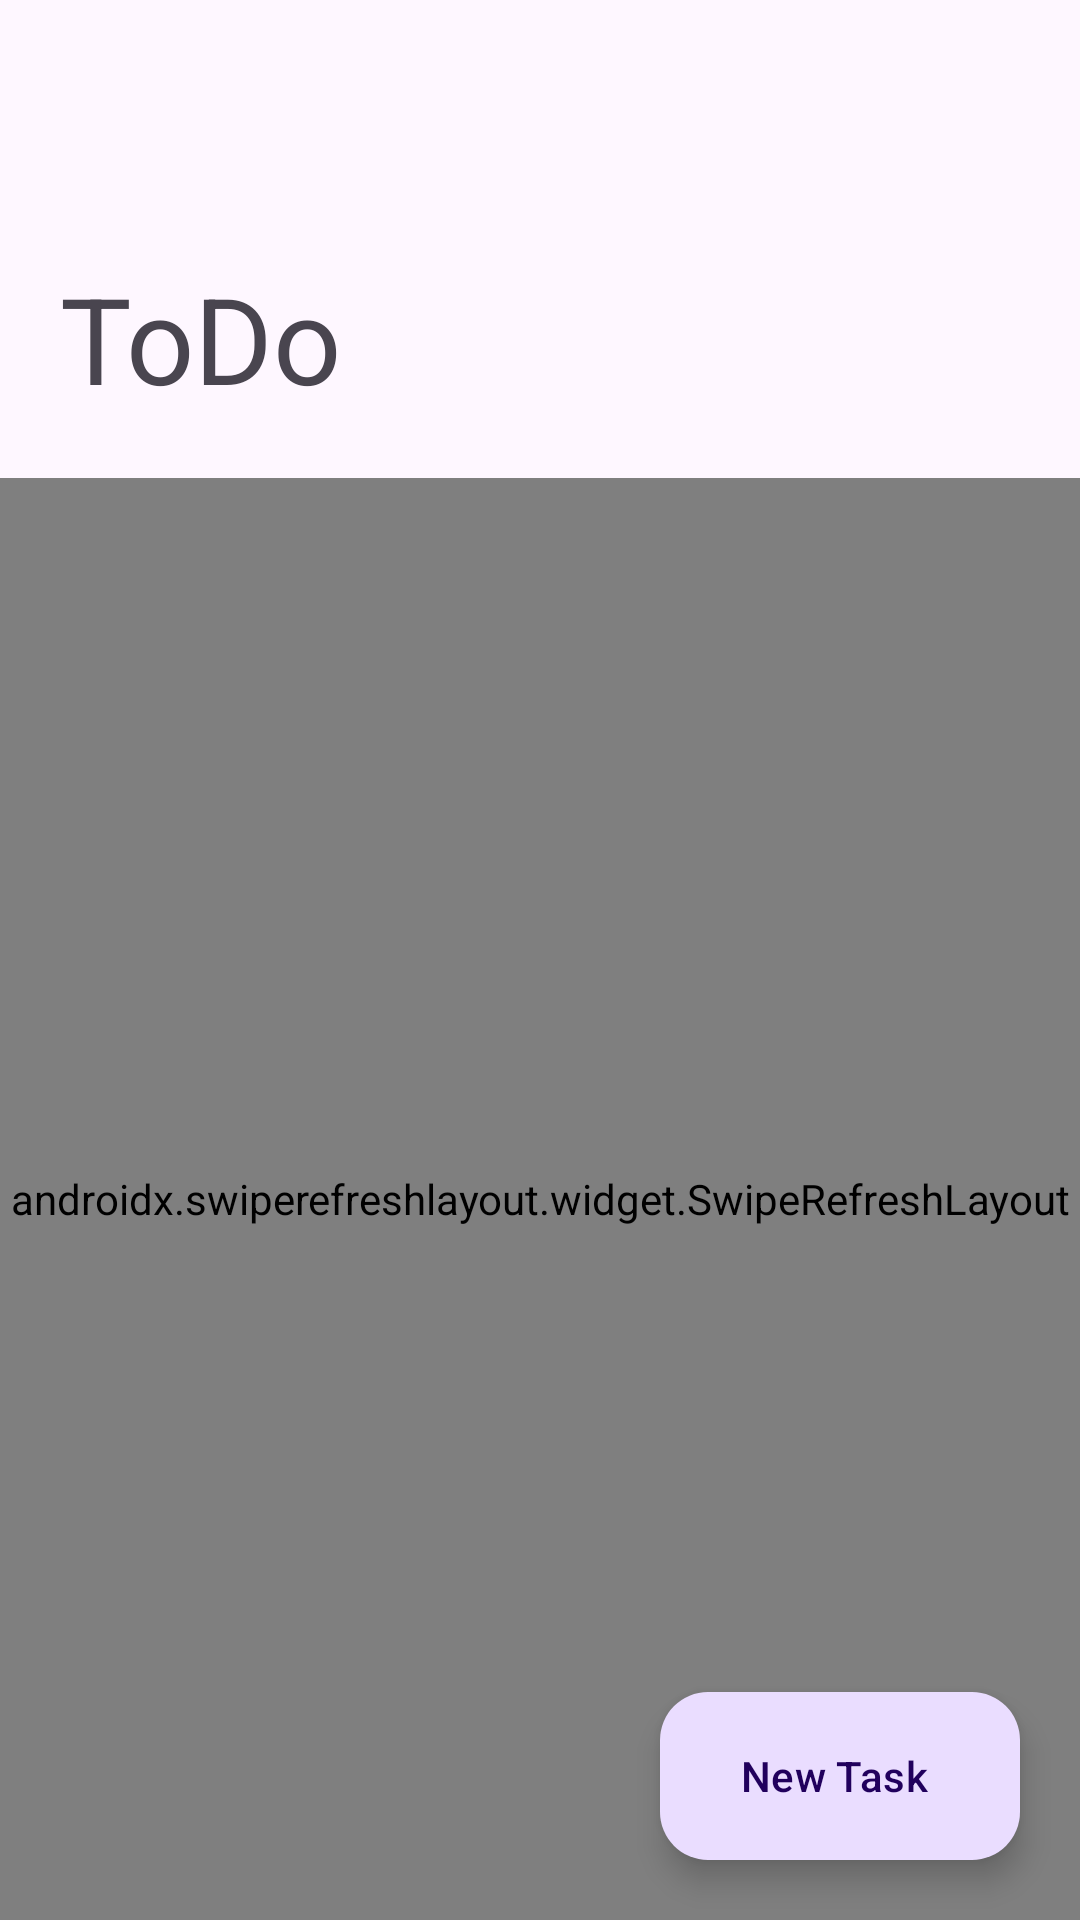

Here is an Android app screen rendered from its layout file. Give the layout XML and the strings, colors and styles it references.
<!-- AndroidManifest.xml: application theme Theme.FileManager -->
<!-- res/layout/fragment_todo.xml -->
<?xml version="1.0" encoding="utf-8"?>
<RelativeLayout xmlns:android="http://schemas.android.com/apk/res/android"
    xmlns:tools="http://schemas.android.com/tools"
    android:layout_width="match_parent"
    android:layout_height="match_parent"
    xmlns:app="http://schemas.android.com/apk/res-auto"
    tools:context=".Fragments.Todo">
    <com.google.android.material.floatingactionbutton.ExtendedFloatingActionButton
        android:id="@+id/newFabsTasking"
        android:layout_width="wrap_content"
        android:layout_height="wrap_content"
        android:layout_alignParentBottom="true"
        android:layout_alignParentEnd="true"
        android:layout_marginEnd="20dp"
        android:layout_marginBottom="20dp"
        app:icon="@drawable/baseline_add_24"
        android:text="New Task"/>

    <LinearLayout
        android:layout_width="match_parent"
        android:layout_height="match_parent"
        android:orientation="vertical">

        <TextView
            android:id="@+id/todoTitle"
            android:layout_width="match_parent"
            android:layout_height="wrap_content"
            android:text="ToDo"
            android:textSize="40sp"
            android:paddingTop="30dp"
            android:paddingStart="20dp"
            android:layout_marginTop="56dp"
            android:layout_marginBottom="20dp"
            android:layout_alignParentTop="true"/>
        <RelativeLayout
            android:layout_width="match_parent"
            android:layout_height="match_parent">

            <ImageView
                android:id="@+id/todoEmptyStateImageView"
                android:layout_width="wrap_content"
                android:layout_height="wrap_content"
                app:srcCompat="@drawable/purple_notes"
                android:layout_centerVertical="true"
                android:layout_centerHorizontal="true"
                android:visibility="gone"/>

            <TextView
                android:id="@+id/todoEmptyStateTextView"
                android:layout_width="match_parent"
                android:layout_height="wrap_content"
                android:text="No Task for the moment"
                android:gravity="center"
                android:layout_alignParentBottom="true"
                android:layout_marginBottom="150dp"
                android:textSize="20sp"
                android:visibility="gone"/>

            <androidx.swiperefreshlayout.widget.SwipeRefreshLayout
                android:id="@+id/todoRefreshLayout"
                android:layout_width="match_parent"
                android:layout_height="match_parent">

                <androidx.recyclerview.widget.RecyclerView
                    android:id="@+id/todoRecyclerView"
                    android:layout_width="match_parent"
                    android:layout_height="match_parent"
                    android:paddingHorizontal="20dp"
                    android:paddingBottom="50dp"
                    android:layout_marginBottom="100dp"/>

            </androidx.swiperefreshlayout.widget.SwipeRefreshLayout>
        </RelativeLayout>


    </LinearLayout>


</RelativeLayout>
<!-- resources referenced by this layout -->
<resources>
  <!-- drawable purple_notes: png bitmap (drawable, 147309 bytes) -->
  <style name="Theme.FileManager" parent="Base.Theme.FileManager" />
  <style name="Base.Theme.FileManager" parent="Theme.Material3.DayNight.NoActionBar">
          <item name="colorPrimary">@color/purple</item>
          <item name="colorPrimaryVariant">@color/white</item>
          <item name="colorOnPrimary">@color/white</item>
          <item name="colorSecondary">@color/purple</item>
          <item name="colorOnSecondary">@color/black</item>
          <item name="android:forceDarkAllowed" tools:targetApi="q">false</item>
      </style>
  <color name="purple">#6621AB</color>
  <color name="white">#FEF6FF</color>
  <color name="black">#FF000000</color>
</resources>
